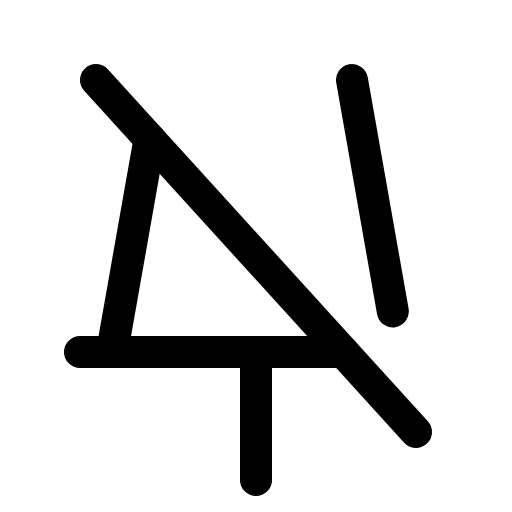
t = 0.00 s
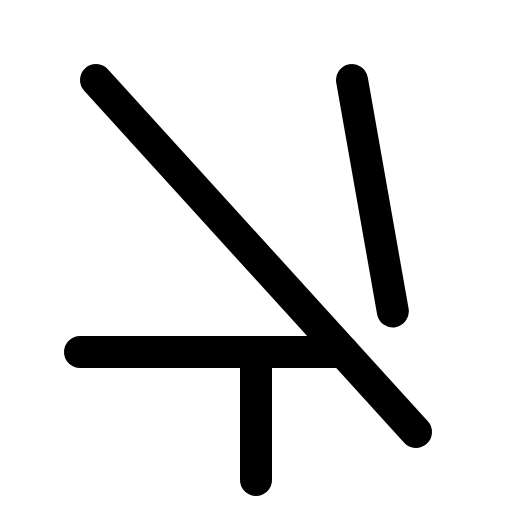
t = 1.50 s
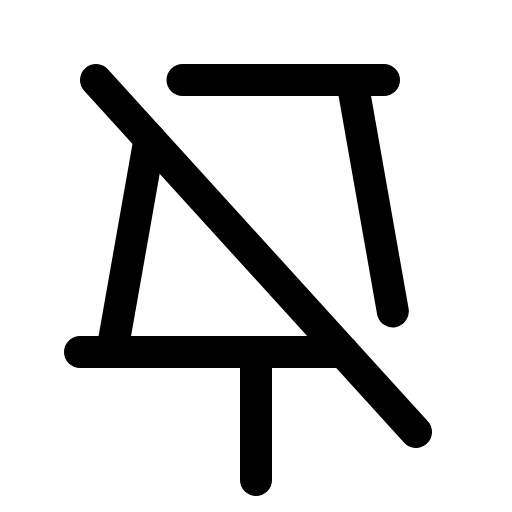
t = 1.88 s
t = 2.25 s: frame unchanged from t = 1.88 s, image omitted
t = 2.63 s: frame unchanged from t = 1.88 s, image omitted

The animated SVG that drew these frames (rendered in a browser with its animation timeline set to each time). Animation: 1 CSS @keyframes rule; one cycle of 3.00 s, repeats indefinitely.

<svg xmlns="http://www.w3.org/2000/svg" viewBox="0 0 256 256">
  <style>
    .draw-line {
      stroke-dasharray: 2000;
      stroke-dashoffset: 0;
    }
    svg:hover .draw-line {
      animation: phosphor-draw-in 1.5s ease-in-out infinite;
    }
    @keyframes phosphor-draw-in {
      0%   { stroke-dashoffset: 2000; }
      100% { stroke-dashoffset: 0; }
    }
  </style><rect width="256" height="256" fill="none"/><line x1="91.25" y1="40" x2="192" y2="40" fill="none" stroke="currentColor" stroke-linecap="round" stroke-linejoin="round" stroke-width="16" class="draw-line" pathLength="1" style="animation-delay: 0s"/><line x1="128" y1="176" x2="128" y2="240" fill="none" stroke="currentColor" stroke-linecap="round" stroke-linejoin="round" stroke-width="16" class="draw-line" pathLength="1" style="animation-delay: 0.3s"/><line x1="48" y1="40" x2="208" y2="216" fill="none" stroke="currentColor" stroke-linecap="round" stroke-linejoin="round" stroke-width="16" class="draw-line" pathLength="1" style="animation-delay: 0.6s"/><line x1="176" y1="40" x2="196.42" y2="155.69" fill="none" stroke="currentColor" stroke-linecap="round" stroke-linejoin="round" stroke-width="16" class="draw-line" pathLength="1" style="animation-delay: 0.9s"/><line x1="171.64" y1="176" x2="40" y2="176" fill="none" stroke="currentColor" stroke-linecap="round" stroke-linejoin="round" stroke-width="16" class="draw-line" pathLength="1" style="animation-delay: 1.2s"/><line x1="56" y1="176" x2="74.8" y2="69.48" fill="none" stroke="currentColor" stroke-linecap="round" stroke-linejoin="round" stroke-width="16" class="draw-line" pathLength="1" style="animation-delay: 1.5s"/></svg>
